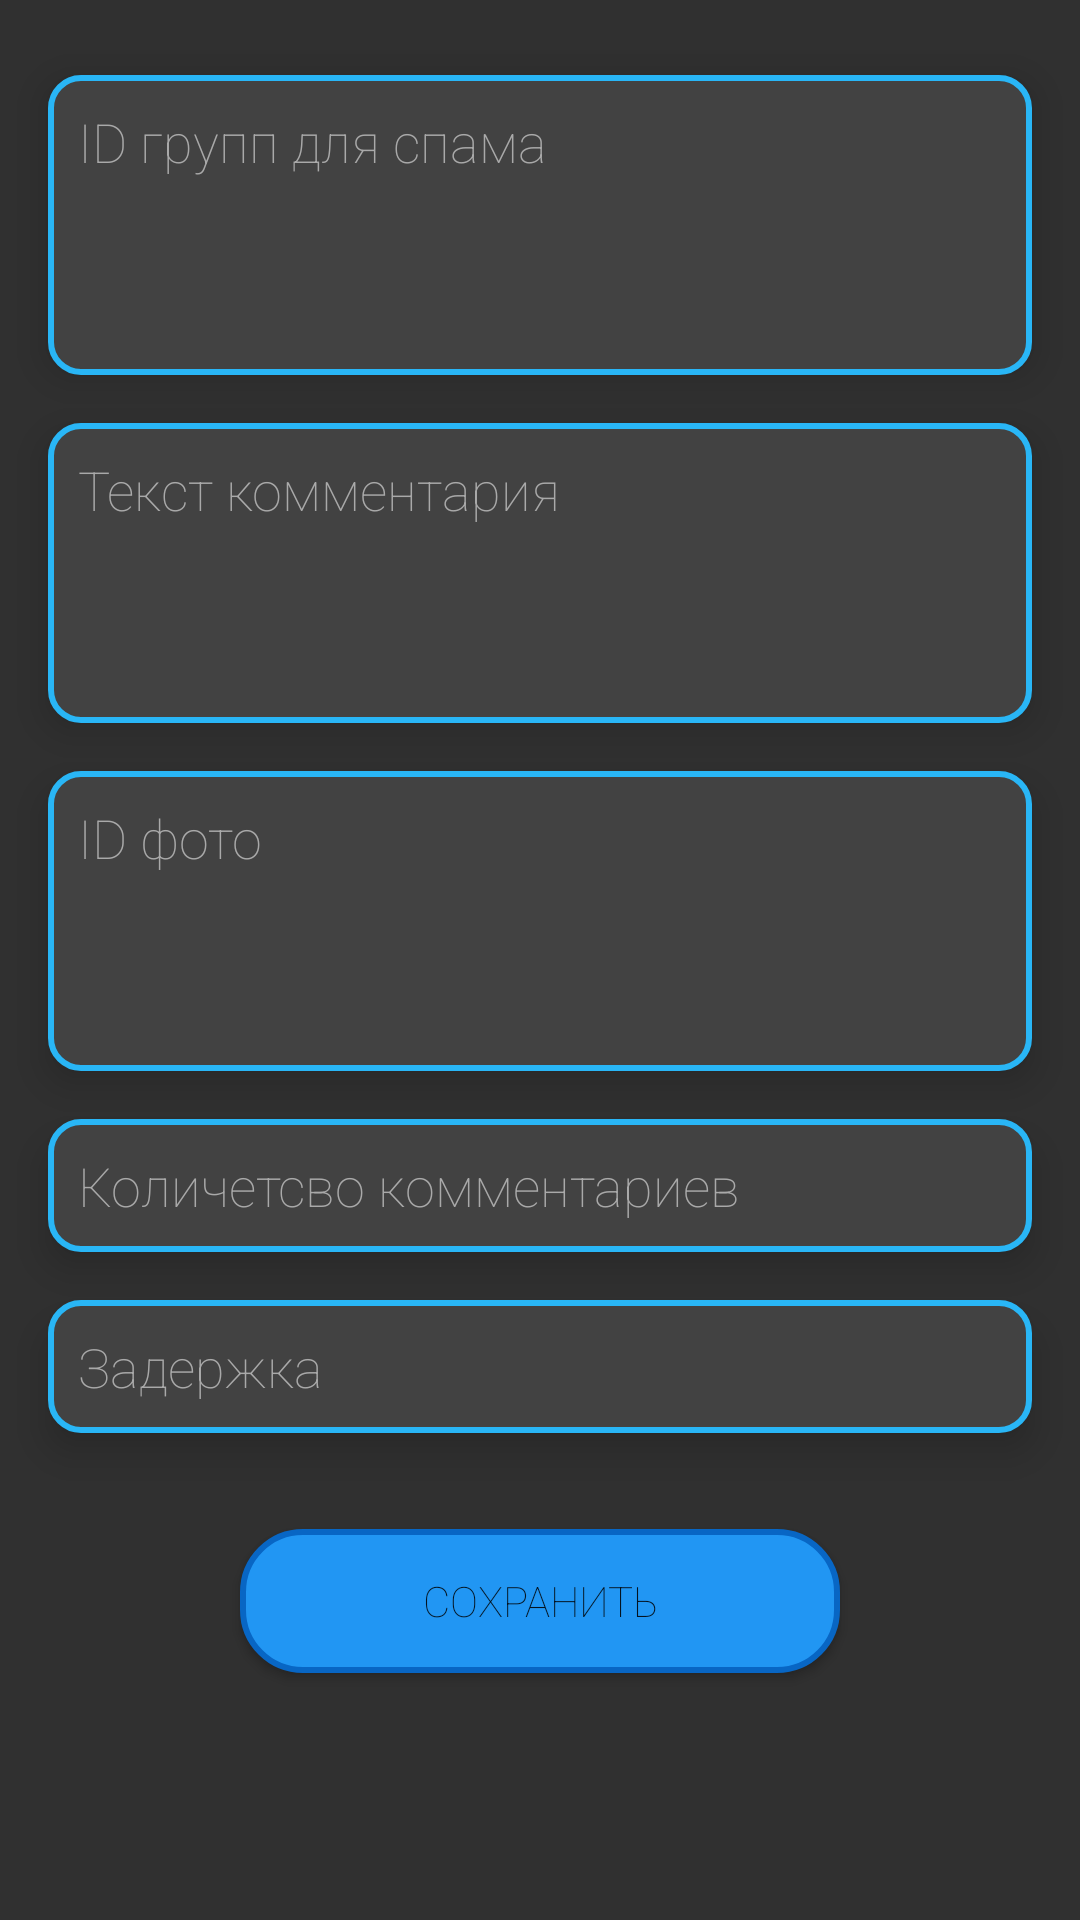

Layout XML and referenced resources for this Android screen:
<!-- AndroidManifest.xml: application theme AppTheme -->
<!-- res/layout/activity_comment_settings.xml -->
<?xml version="1.0" encoding="utf-8"?>
<androidx.constraintlayout.widget.ConstraintLayout xmlns:android="http://schemas.android.com/apk/res/android"
    xmlns:app="http://schemas.android.com/apk/res-auto"
    xmlns:tools="http://schemas.android.com/tools"
    android:layout_width="match_parent"
    android:layout_height="match_parent"
    android:background="?attr/backgroundColor"
    tools:context=".Comments.CommentSettingsActivity">


    <EditText
        android:textColorHint="?attr/hintColor"
        android:id="@+id/et_spamgroups"
        android:layout_width="0dp"
        android:layout_height="100dp"
        android:textColor="?attr/textColor"
        android:layout_marginTop="25dp"
        android:layout_marginStart="16dp"
        android:layout_marginEnd="16dp"
        android:background="@drawable/input"
        android:elevation="8dp"
        android:ems="10"
        android:gravity="start|top"
        android:hint="ID групп для спама"
        android:inputType="textMultiLine"
        android:maxHeight="100dp"
        android:padding="10dp"
        app:fontFamily="sans-serif-thin"
        app:layout_constraintEnd_toEndOf="parent"
        app:layout_constraintStart_toStartOf="parent"
        app:layout_constraintTop_toTopOf="parent" />

    <EditText
        android:textColorHint="?attr/hintColor"
        android:textColor="?attr/textColor"
        android:layout_marginStart="16dp"
        android:layout_marginEnd="16dp"
        android:id="@+id/et_photos"
        android:layout_width="0dp"
        android:layout_height="100dp"
        android:layout_marginTop="16dp"
        android:background="@drawable/input"
        android:elevation="8dp"
        android:ems="10"
        android:gravity="start|top"
        android:hint="@string/id_photo"
        android:inputType="textMultiLine"
        android:maxHeight="100dp"
        android:padding="10dp"
        app:fontFamily="sans-serif-thin"
        app:layout_constraintEnd_toEndOf="parent"
        app:layout_constraintStart_toStartOf="parent"
        app:layout_constraintTop_toBottomOf="@+id/et_spamtext" />

    <EditText
        android:textColorHint="?attr/hintColor"
        android:textColor="?attr/textColor"
        android:layout_marginStart="16dp"
        android:layout_marginEnd="16dp"
        android:id="@+id/et_spamtext"
        android:layout_width="0dp"
        android:layout_height="100dp"
        android:layout_marginTop="16dp"
        android:background="@drawable/input"
        android:elevation="8dp"
        android:ems="10"
        android:gravity="start|top"
        android:hint="Текст комментария"
        android:inputType="textMultiLine"
        android:maxHeight="100dp"
        android:padding="10dp"
        app:fontFamily="sans-serif-thin"
        app:layout_constraintEnd_toEndOf="parent"
        app:layout_constraintStart_toStartOf="parent"
        app:layout_constraintTop_toBottomOf="@+id/et_spamgroups" />

    <EditText
        android:textColorHint="?attr/hintColor"
        android:textColor="?attr/textColor"
        android:layout_marginStart="16dp"
        android:layout_marginEnd="16dp"
        android:id="@+id/et_amount_com"
        android:layout_width="0dp"
        android:layout_height="wrap_content"
        android:layout_marginTop="16dp"
        android:background="@drawable/input"
        android:elevation="8dp"
        android:ems="10"
        android:gravity="start|top"
        android:hint="Количетсво комментариев"
        android:inputType="number"
        android:maxHeight="100dp"
        android:padding="10dp"
        app:fontFamily="sans-serif-thin"
        app:layout_constraintEnd_toEndOf="parent"
        app:layout_constraintStart_toStartOf="parent"
        app:layout_constraintTop_toBottomOf="@+id/et_photos" />

    <EditText
        android:textColorHint="?attr/hintColor"
        android:textColor="?attr/textColor"
        android:layout_marginStart="16dp"
        android:layout_marginEnd="16dp"
        android:id="@+id/delay"
        android:layout_width="0dp"
        android:layout_height="wrap_content"
        android:layout_marginTop="16dp"
        android:background="@drawable/input"
        android:elevation="8dp"
        android:ems="10"
        android:hint="Задержка"
        android:inputType="number"
        android:padding="10dp"
        app:fontFamily="sans-serif-thin"
        app:layout_constraintEnd_toEndOf="parent"
        app:layout_constraintStart_toStartOf="parent"
        app:layout_constraintTop_toBottomOf="@+id/et_amount_com" />

    <Button
        android:id="@+id/b_save"
        android:layout_width="200dp"
        android:layout_height="wrap_content"
        android:layout_marginTop="32dp"
        android:background="@drawable/button"
        android:padding="10dp"
        android:text="Сохранить"
        app:fontFamily="sans-serif-thin"
        app:layout_constraintEnd_toEndOf="parent"
        app:layout_constraintStart_toStartOf="parent"
        app:layout_constraintTop_toBottomOf="@+id/delay" />
</androidx.constraintlayout.widget.ConstraintLayout>
<!-- resources referenced by this layout -->
<resources>
  <!-- drawable button (drawable) -->
  <?xml version="1.0" encoding="utf-8"?>
  <selector xmlns:android="http://schemas.android.com/apk/res/android">
      <item android:state_pressed="true" >
          <shape android:shape="rectangle"  >
              <corners android:radius="20dip" />
              <stroke android:width="2dp" android:color="?attr/buttonPressedColor" />
              <solid android:color="?attr/buttonColor"/>
          </shape>
      </item>
      <item android:state_focused="true">
          <shape android:shape="rectangle"  >
              <corners android:radius="20dip" />
              <stroke android:width="2dp" android:color="?attr/buttonPressedColor" />
              <solid android:color="?attr/buttonColor"/>
          </shape>
      </item>
      <item>
          <shape android:shape="rectangle"  >
              <corners android:radius="20dip" />
              <stroke android:width="2dp" android:color="?attr/buttonPressedColor" />
              <solid android:color="?attr/buttonColor"/>
          </shape>
      </item>
  </selector>
  <!-- drawable input (drawable) -->
  <?xml version="1.0" encoding="utf-8"?>
  <shape xmlns:android="http://schemas.android.com/apk/res/android"
      android:padding="10dp"
      android:shape="rectangle" >
  
      <solid android:color="?attr/cardBackground" />
  
      <stroke
          android:width="2dp"
          android:color="@color/colorPrimary" />
  
      <corners
          android:bottomLeftRadius="10dp"
          android:bottomRightRadius="10dp"
          android:topLeftRadius="10dp"
          android:topRightRadius="10dp" />
  
  </shape>
  <string name="id_photo">ID фото</string>
  <style name="AppTheme" parent="Theme.AppCompat.Light.NoActionBar">
          
          <item name="colorPrimary">#212121</item>
          <item name="colorPrimaryDark">#000000</item>
          <item name="colorAccent">@color/colorAccent</item>
          <item name="backgroundColor">#303030</item>
          <item name="cardBackground">#424242</item>
          <item name="textColor">#ffffff</item>
          <item name="hintColor">#a9a9a9</item>
          <item name="buttonColor">#2196F3</item>
          <item name="buttonPressedColor">#0866C4</item>
          <item name="android:windowAnimationStyle">@style/WindowAnimationTransition</item>
          <item name="android:textColorHighlight">#2196F3</item>
      </style>
  <color name="colorPrimary">#29b6f6</color>
  <color name="colorAccent">#73e8ff</color>
  <style name="WindowAnimationTransition">
          <item name="android:windowEnterAnimation">@android:anim/fade_in</item>
          <item name="android:windowExitAnimation">@android:anim/fade_out</item>
      </style>
</resources>
